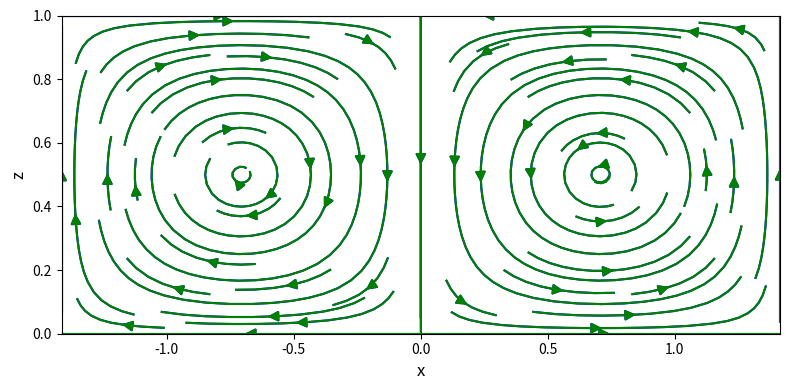

Generate this figure with matplotlib:
import numpy as np
import matplotlib.pyplot as plt

# Define grid
x = np.linspace(-np.sqrt(2), np.sqrt(2), 1000)  # covers two wavelengths in x
z = np.linspace(0, 1, 500)             # z from 0 to 1
X, Z = np.meshgrid(x, z)

# Define stream function psi = sin(kx) * sin(pi z)
k = np.pi / np.sqrt(2)
psi = np.sin(k * X) * np.sin(np.pi * Z)
psi_2 = 2*np.sin(k * X) * np.sin(np.pi * Z)

# Compute velocity field from stream function
dpsi_dz, dpsi_dx = np.gradient(psi, z, x)  # note: order is (z, x)
u = dpsi_dz        # u = ∂ψ/∂z
w = -dpsi_dx       # w = -∂ψ/∂x

# Compute velocity field from stream function
dpsi_dz_2, dpsi_dx_2 = np.gradient(psi_2, z, x)  # note: order is (z, x)
u_2 = dpsi_dz_2        # u = ∂ψ/∂z
w_2 = -dpsi_dx_2       # w = -∂ψ/∂x

# Plot
plt.figure(figsize=(8, 4))
plt.streamplot(x, z, u, w, density=1, linewidth=1.5, arrowsize=1.5, color='b')
plt.streamplot(x, z, u_2, w_2, density=1, linewidth=1.5, arrowsize=1.5, color='g')
#plt.contour(X, Z, psi, levels=20, colors='k', linewidths=0.5)
plt.xlim([-np.sqrt(2), np.sqrt(2)])
plt.ylim([0, 1])
plt.xlabel('x',fontsize=12)
plt.ylabel('z',fontsize=12)
plt.tick_params(axis='both', which='major', labelsize=10)
#plt.title(r'Streamlines of $\psi(x, z) = \sin(kx)\sin(\pi z)$')
#plt.axis('equal')
plt.tight_layout()
#plt.savefig('streamlines.png',dpi=600,bbox_inches='tight')
plt.show()

